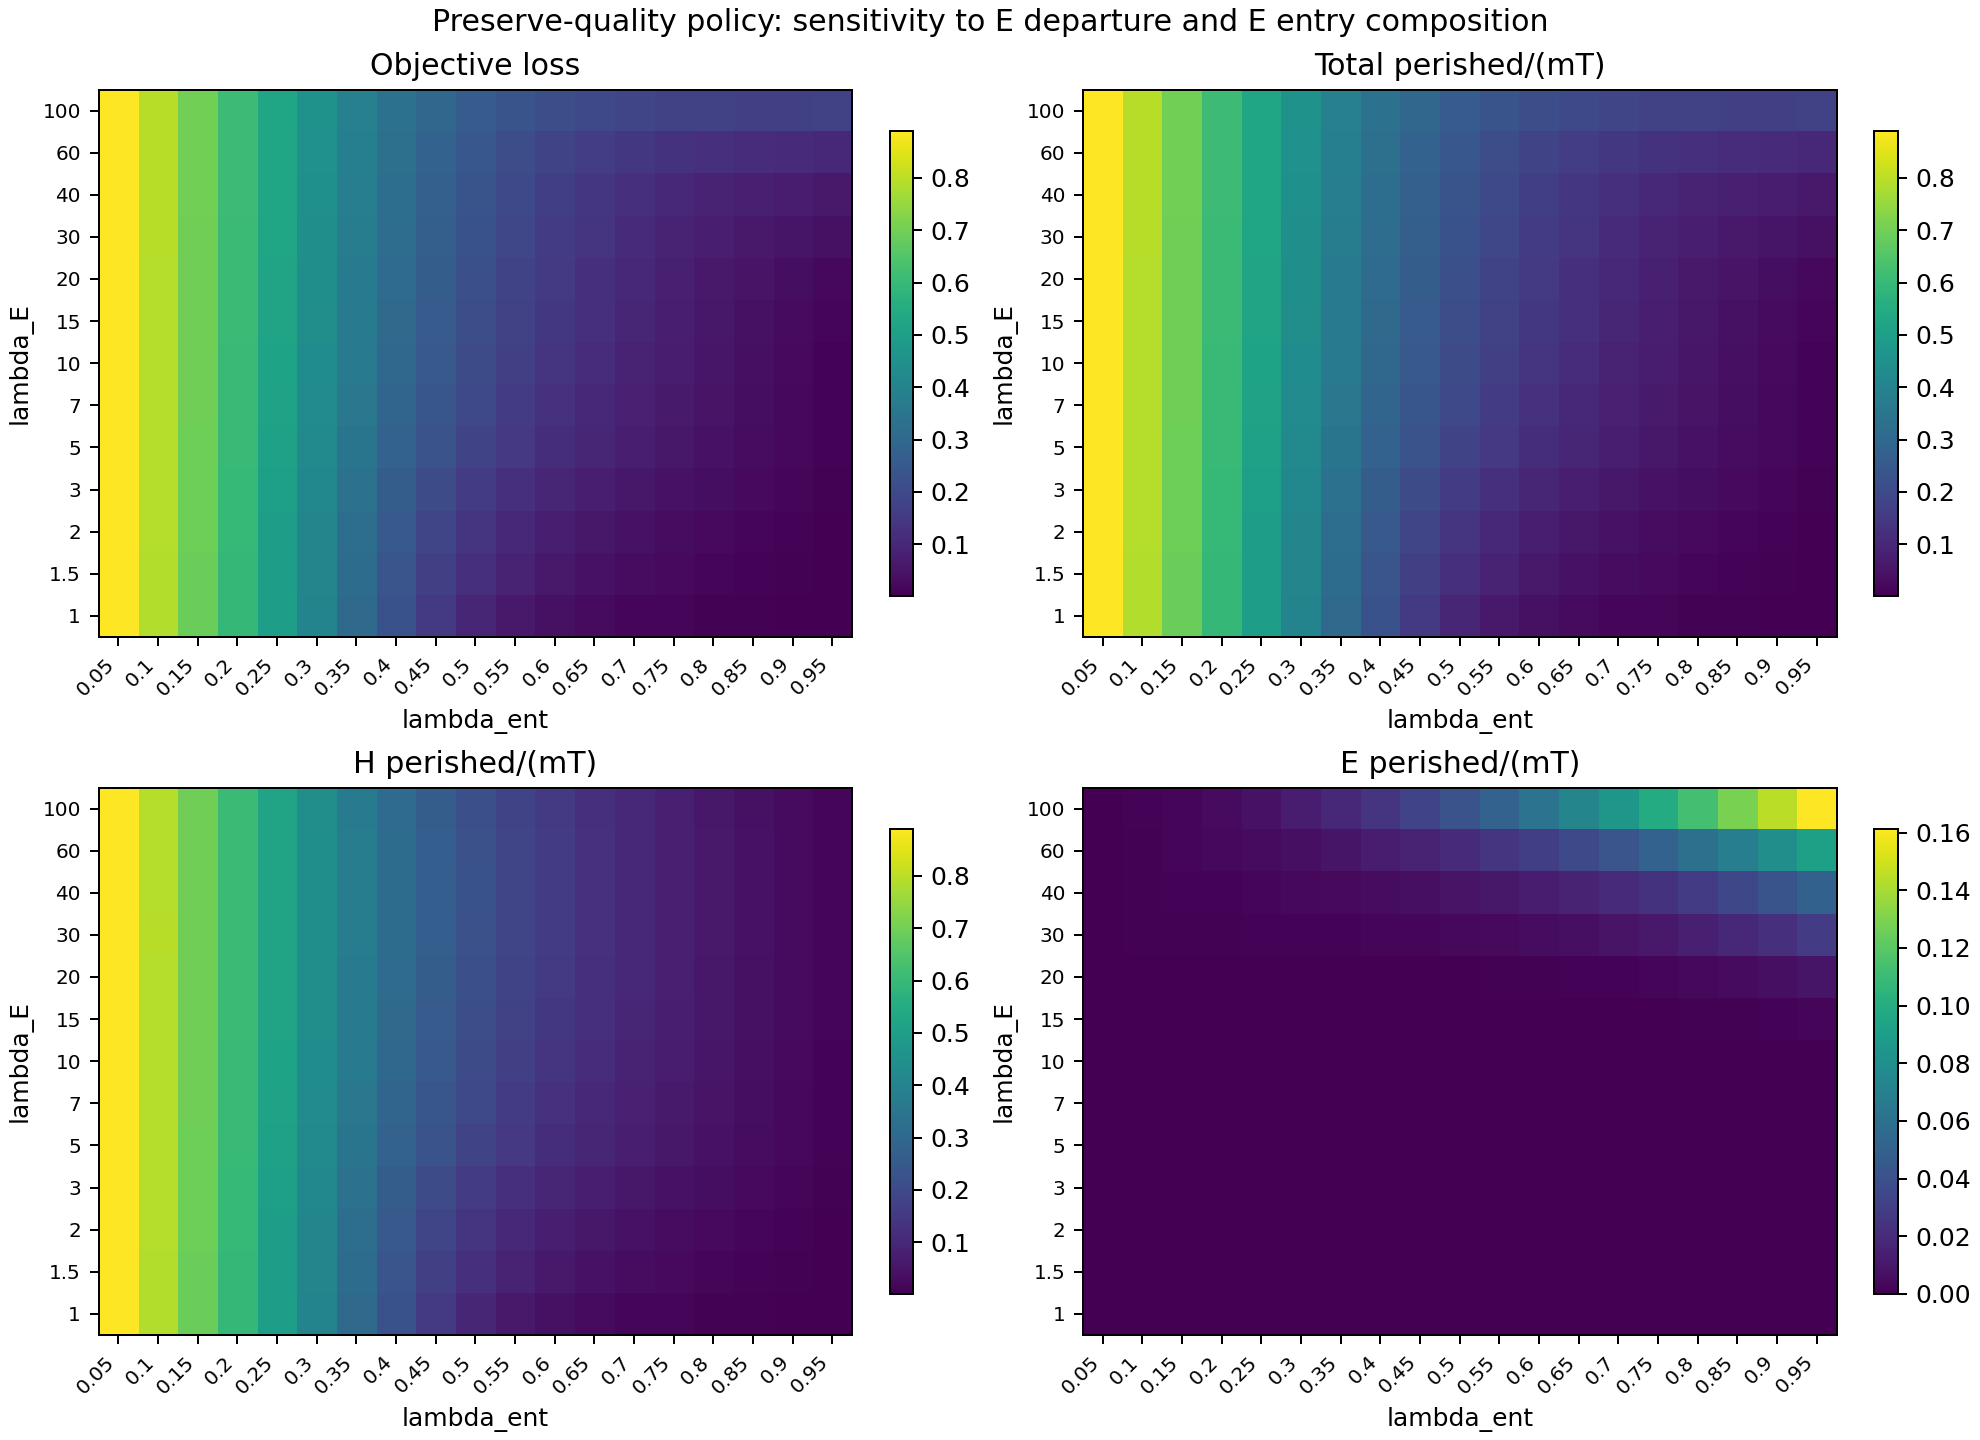

The file beside this chart, header and first rows:
m, horizon, n_runs, d1, d2, lambda_E, lambda_ent, objective_mean, objective_std, total_mean, total_std, H_mean, H_std, E_mean, E_std
5000, 80, 10, 10, 1000, 1, 0.05, 0.8883, 0.001024, 0.8883, 0.001024, 0.8883, 0.001024, 0.00000100, 0.00000175
5000, 80, 10, 10, 1000, 1, 0.1, 0.7895, 0.001641, 0.7895, 0.001641, 0.7895, 0.001641, 0.00000050, 0.00000105
5000, 80, 10, 10, 1000, 1, 0.15, 0.6916, 0.001972, 0.6916, 0.001972, 0.6916, 0.001972, 0.00000100, 0.00000129
5000, 80, 10, 10, 1000, 1, 0.2, 0.5938, 0.0009443, 0.5938, 0.0009443, 0.5938, 0.000944, 0.00000050, 0.00000158
5000, 80, 10, 10, 1000, 1, 0.25, 0.4967, 0.002152, 0.4967, 0.002152, 0.4967, 0.002152, 0.00000125, 0.00000177
5000, 80, 10, 10, 1000, 1, 0.3, 0.4024, 0.001533, 0.4024, 0.001533, 0.4024, 0.001533, 0.00000025, 0.00000079
5000, 80, 10, 10, 1000, 1, 0.35, 0.31, 0.0007214, 0.31, 0.0007214, 0.31, 0.0007214, 0.00000000, 0.00000000
5000, 80, 10, 10, 1000, 1, 0.4, 0.2253, 0.001423, 0.2253, 0.001423, 0.2253, 0.001423, 0.00000025, 0.00000079
5000, 80, 10, 10, 1000, 1, 0.45, 0.1516, 0.0009455, 0.1516, 0.0009455, 0.1516, 0.0009455, 0.00000000, 0.00000000
5000, 80, 10, 10, 1000, 1, 0.5, 0.09676, 0.0009809, 0.09676, 0.0009809, 0.09676, 0.0009807, 0.00000025, 0.00000079
5000, 80, 10, 10, 1000, 1, 0.55, 0.0611, 0.0004485, 0.0611, 0.0004485, 0.0611, 0.0004485, 0.00000000, 0.00000000
5000, 80, 10, 10, 1000, 1, 0.6, 0.03992, 0.0004056, 0.03992, 0.0004056, 0.03992, 0.0004056, 0.00000000, 0.00000000
5000, 80, 10, 10, 1000, 1, 0.65, 0.02675, 0.0002684, 0.02675, 0.0002684, 0.02675, 0.0002685, 0.00000025, 0.00000079
5000, 80, 10, 10, 1000, 1, 0.7, 0.01804, 0.0002552, 0.01804, 0.0002552, 0.01804, 0.0002554, 0.00000050, 0.00000105
5000, 80, 10, 10, 1000, 1, 0.75, 0.01229, 0.0002329, 0.01229, 0.0002329, 0.01229, 0.0002329, 0.00000000, 0.00000000
5000, 80, 10, 10, 1000, 1, 0.8, 0.008208, 0.0002318, 0.008208, 0.0002318, 0.008208, 0.0002322, 0.00000025, 0.00000079
5000, 80, 10, 10, 1000, 1, 0.85, 0.005255, 0.00009344, 0.005255, 0.00009344, 0.005255, 0.00009362, 0.00000050, 0.00000105
5000, 80, 10, 10, 1000, 1, 0.9, 0.003064, 0.00008892, 0.003064, 0.00008892, 0.003064, 0.00008892, 0.00000000, 0.00000000
5000, 80, 10, 10, 1000, 1, 0.95, 0.001334, 0.00004909, 0.001334, 0.00004909, 0.001334, 0.00004909, 0.00000000, 0.00000000
5000, 80, 10, 10, 1000, 1.5, 0.05, 0.8888, 0.001905, 0.8888, 0.001905, 0.8888, 0.001904, 0.00000350, 0.00000337
5000, 80, 10, 10, 1000, 1.5, 0.1, 0.789, 0.001248, 0.789, 0.001248, 0.789, 0.001249, 0.00000175, 0.00000206
5000, 80, 10, 10, 1000, 1.5, 0.15, 0.6914, 0.001735, 0.6914, 0.001735, 0.6914, 0.001735, 0.00000150, 0.00000211
5000, 80, 10, 10, 1000, 1.5, 0.2, 0.5947, 0.001103, 0.5947, 0.001103, 0.5947, 0.001104, 0.00000050, 0.00000105
5000, 80, 10, 10, 1000, 1.5, 0.25, 0.4992, 0.001476, 0.4992, 0.001476, 0.4992, 0.001476, 0.00000050, 0.00000105
5000, 80, 10, 10, 1000, 1.5, 0.3, 0.4053, 0.001544, 0.4053, 0.001544, 0.4053, 0.001545, 0.00000050, 0.00000105
5000, 80, 10, 10, 1000, 1.5, 0.35, 0.3172, 0.001089, 0.3172, 0.001089, 0.3172, 0.001089, 0.00000050, 0.00000105
5000, 80, 10, 10, 1000, 1.5, 0.4, 0.2368, 0.001122, 0.2368, 0.001122, 0.2368, 0.001122, 0.00000075, 0.00000121
5000, 80, 10, 10, 1000, 1.5, 0.45, 0.1704, 0.001227, 0.1704, 0.001227, 0.1704, 0.001228, 0.00000025, 0.00000079
5000, 80, 10, 10, 1000, 1.5, 0.5, 0.121, 0.0007004, 0.121, 0.0007004, 0.121, 0.0007004, 0.00000000, 0.00000000
5000, 80, 10, 10, 1000, 1.5, 0.55, 0.08549, 0.0004843, 0.08549, 0.0004843, 0.08549, 0.0004841, 0.00000050, 0.00000105
5000, 80, 10, 10, 1000, 1.5, 0.6, 0.06143, 0.0003345, 0.06143, 0.0003345, 0.06143, 0.0003347, 0.00000025, 0.00000079
5000, 80, 10, 10, 1000, 1.5, 0.65, 0.04459, 0.0004199, 0.04459, 0.0004199, 0.04459, 0.0004204, 0.00000050, 0.00000105
5000, 80, 10, 10, 1000, 1.5, 0.7, 0.03247, 0.000347, 0.03247, 0.000347, 0.03247, 0.000347, 0.00000000, 0.00000000
5000, 80, 10, 10, 1000, 1.5, 0.75, 0.02322, 0.0002037, 0.02322, 0.0002037, 0.02322, 0.0002037, 0.00000000, 0.00000000
5000, 80, 10, 10, 1000, 1.5, 0.8, 0.01643, 0.0002786, 0.01643, 0.0002786, 0.01643, 0.0002786, 0.00000000, 0.00000000
5000, 80, 10, 10, 1000, 1.5, 0.85, 0.01092, 0.0001336, 0.01092, 0.0001336, 0.01092, 0.0001336, 0.00000000, 0.00000000
5000, 80, 10, 10, 1000, 1.5, 0.9, 0.006594, 0.00008834, 0.006594, 0.00008834, 0.006594, 0.00008834, 0.00000000, 0.00000000
5000, 80, 10, 10, 1000, 1.5, 0.95, 0.003002, 0.00009600, 0.003002, 0.00009600, 0.003002, 0.00009600, 0.00000000, 0.00000000
5000, 80, 10, 10, 1000, 2, 0.05, 0.8891, 0.001338, 0.8891, 0.001338, 0.8891, 0.001338, 0.00000950, 0.00000438
5000, 80, 10, 10, 1000, 2, 0.1, 0.7898, 0.002033, 0.7898, 0.002033, 0.7898, 0.002034, 0.00000175, 0.00000206
5000, 80, 10, 10, 1000, 2, 0.15, 0.6928, 0.001682, 0.6928, 0.001682, 0.6928, 0.001681, 0.00000275, 0.00000249
5000, 80, 10, 10, 1000, 2, 0.2, 0.596, 0.0009234, 0.596, 0.0009234, 0.596, 0.0009241, 0.00000100, 0.00000175
5000, 80, 10, 10, 1000, 2, 0.25, 0.5011, 0.001698, 0.5011, 0.001698, 0.5011, 0.001698, 0.00000075, 0.00000121
5000, 80, 10, 10, 1000, 2, 0.3, 0.4096, 0.001791, 0.4096, 0.001791, 0.4096, 0.001791, 0.00000075, 0.00000121
5000, 80, 10, 10, 1000, 2, 0.35, 0.3242, 0.001481, 0.3242, 0.001481, 0.3242, 0.001481, 0.00000050, 0.00000105
5000, 80, 10, 10, 1000, 2, 0.4, 0.2483, 0.0009647, 0.2483, 0.0009647, 0.2483, 0.0009645, 0.00000025, 0.00000079
5000, 80, 10, 10, 1000, 2, 0.45, 0.1855, 0.0009685, 0.1855, 0.0009685, 0.1855, 0.000969, 0.00000050, 0.00000105
5000, 80, 10, 10, 1000, 2, 0.5, 0.1381, 0.0007641, 0.1381, 0.0007641, 0.1381, 0.0007642, 0.00000025, 0.00000079
5000, 80, 10, 10, 1000, 2, 0.55, 0.1028, 0.0007001, 0.1028, 0.0007001, 0.1028, 0.0006999, 0.00000025, 0.00000079
5000, 80, 10, 10, 1000, 2, 0.6, 0.07743, 0.0006543, 0.07743, 0.0006543, 0.07743, 0.0006543, 0.00000000, 0.00000000
5000, 80, 10, 10, 1000, 2, 0.65, 0.05832, 0.0004773, 0.05832, 0.0004773, 0.05832, 0.0004773, 0.00000000, 0.00000000
5000, 80, 10, 10, 1000, 2, 0.7, 0.04358, 0.0003402, 0.04358, 0.0003402, 0.04358, 0.0003405, 0.00000050, 0.00000105
5000, 80, 10, 10, 1000, 2, 0.75, 0.03208, 0.0002983, 0.03208, 0.0002983, 0.03208, 0.0002983, 0.00000000, 0.00000000
5000, 80, 10, 10, 1000, 2, 0.8, 0.02324, 0.0002409, 0.02324, 0.0002409, 0.02324, 0.0002414, 0.00000025, 0.00000079
5000, 80, 10, 10, 1000, 2, 0.85, 0.01572, 0.0001854, 0.01572, 0.0001854, 0.01572, 0.0001858, 0.00000050, 0.00000105
5000, 80, 10, 10, 1000, 2, 0.9, 0.009635, 0.0001497, 0.009635, 0.0001497, 0.009635, 0.0001498, 0.00000025, 0.00000079
5000, 80, 10, 10, 1000, 2, 0.95, 0.004368, 0.0001038, 0.004368, 0.0001038, 0.004368, 0.0001036, 0.00000025, 0.00000079
5000, 80, 10, 10, 1000, 3, 0.05, 0.889, 0.001515, 0.889, 0.001515, 0.889, 0.001517, 0.00001500, 0.00000707
5000, 80, 10, 10, 1000, 3, 0.1, 0.7909, 0.001355, 0.7909, 0.001355, 0.7909, 0.001353, 0.00000450, 0.00000350
5000, 80, 10, 10, 1000, 3, 0.15, 0.6927, 0.001353, 0.6927, 0.001353, 0.6927, 0.001353, 0.00000200, 0.00000230
... 187 more rows
